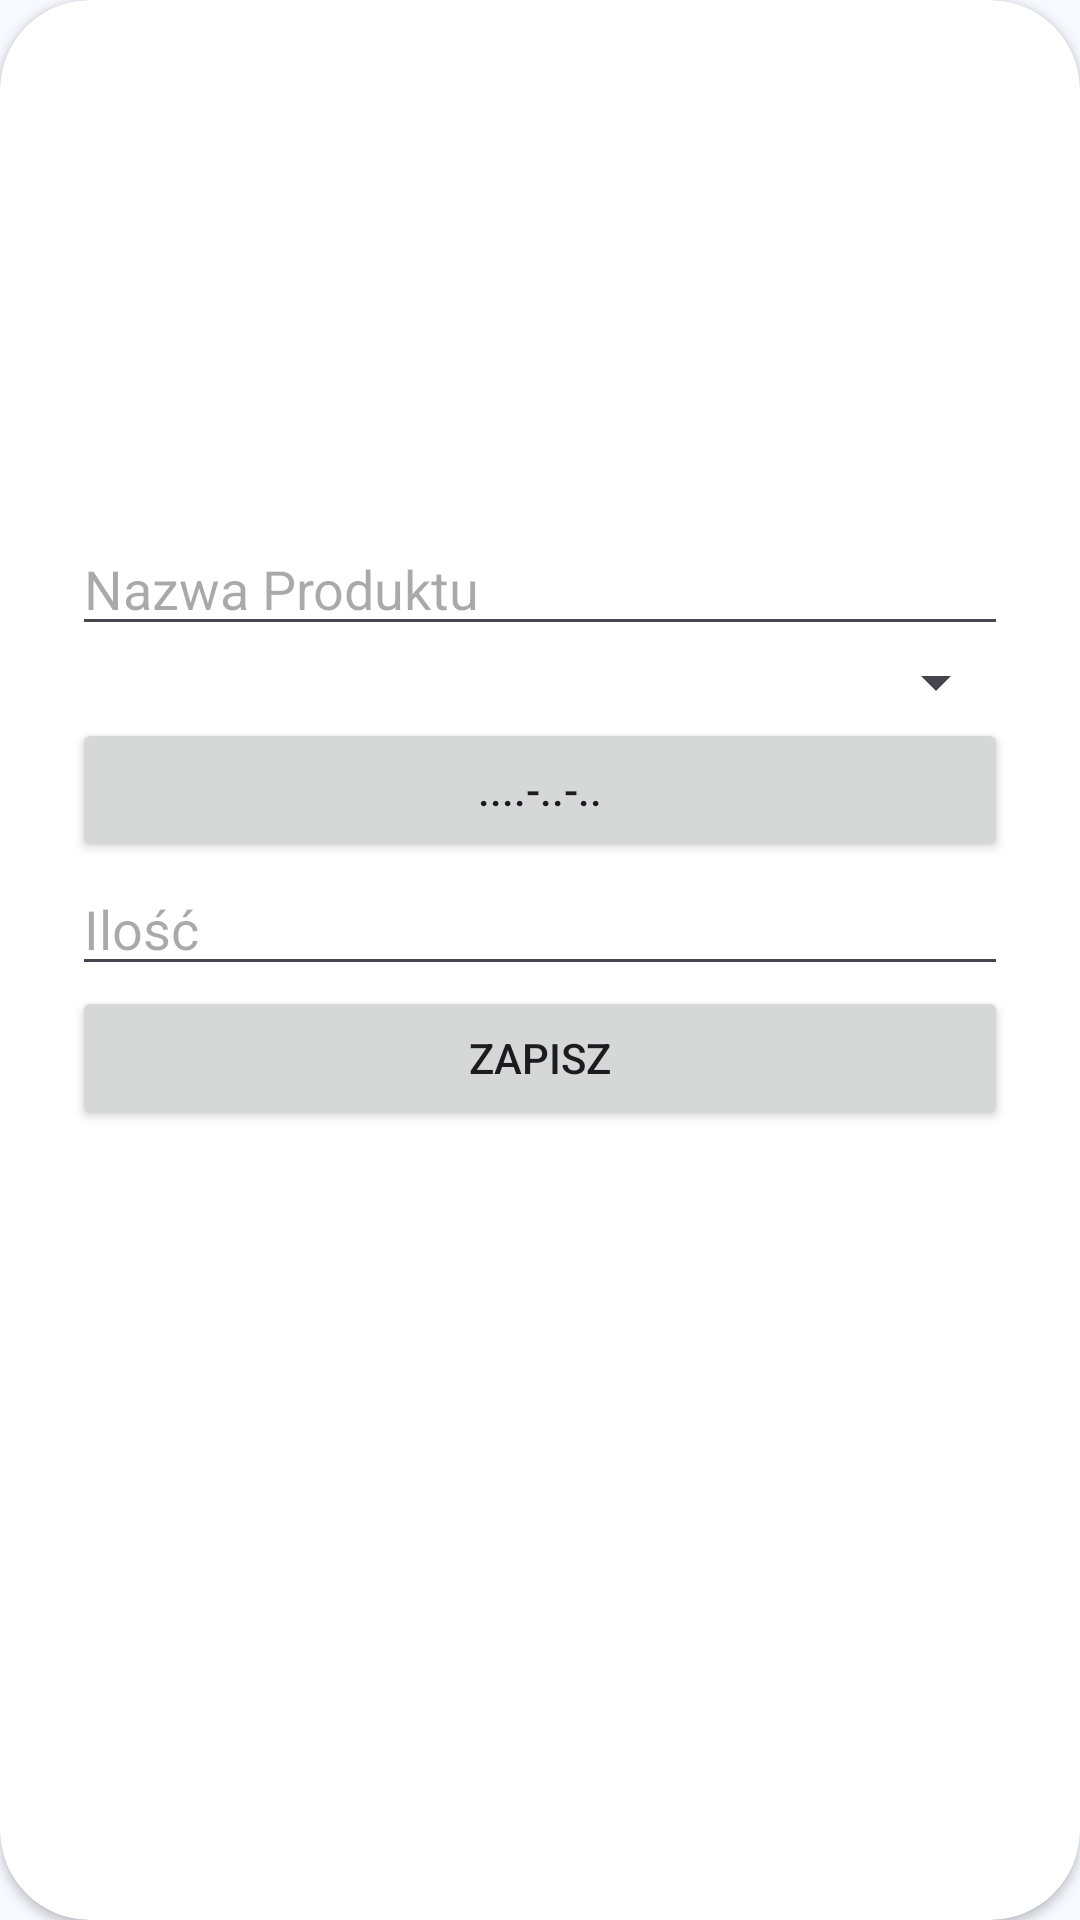

Write the Android layout XML for this screen, with the resource values it uses.
<!-- AndroidManifest.xml: application theme Theme.PJATKAPP -->
<!-- res/layout/product_info.xml -->
<?xml version="1.0" encoding="utf-8"?>
<androidx.cardview.widget.CardView xmlns:android="http://schemas.android.com/apk/res/android"
    xmlns:app="http://schemas.android.com/apk/res-auto"
    xmlns:tools="http://schemas.android.com/tools"
    android:layout_width="match_parent"
    android:layout_height="match_parent"
    app:cardCornerRadius="30dp"
    >

    <LinearLayout
        android:layout_width="match_parent"
        android:layout_height="match_parent"
        android:orientation="vertical"
        android:layout_margin="24dp"
        app:cardCornerRadius="30dp"
        >


    <ImageView
        android:id="@+id/imageView"
        android:layout_width="150dp"
        android:layout_height="150dp"
        tools:srcCompat="@id/imageView"
        android:layout_gravity="center_horizontal"/>

    <EditText
        android:id="@+id/product_name_field"
        android:layout_width="match_parent"
        android:layout_height="wrap_content"
        android:ems="10"
        android:inputType="text"
        android:hint="@string/nazwa_produktu" />

    <Spinner
        android:id="@+id/category_spinner"
        android:layout_width="match_parent"
        android:layout_height="wrap_content" />

    <Button
        android:id="@+id/date_button"
        android:layout_width="match_parent"
        android:layout_height="wrap_content"
        android:text="@string/date_placeholder" />

    <EditText
        android:id="@+id/quantity_field"
        android:layout_width="match_parent"
        android:layout_height="wrap_content"
        android:ems="10"
        android:inputType="text"
        android:hint="@string/qty_placeholder" />

    <Button
        android:id="@+id/save_button"
        android:layout_width="match_parent"
        android:layout_height="wrap_content"
        android:text="@string/zapisz" />
    </LinearLayout>
</androidx.cardview.widget.CardView>
<!-- resources referenced by this layout -->
<resources>
  <string name="date_placeholder">....-..-..</string>
  <string name="nazwa_produktu">Nazwa Produktu</string>
  <string name="qty_placeholder">Ilość</string>
  <string name="zapisz">Zapisz</string>
  <color name="md_theme_primary">#2A638A</color>
  <color name="md_theme_onPrimary">#FFFFFF</color>
  <color name="md_theme_primaryContainer">#CBE6FF</color>
  <color name="md_theme_onPrimaryContainer">#001E31</color>
  <color name="md_theme_secondary">#50606F</color>
  <color name="md_theme_onSecondary">#FFFFFF</color>
  <color name="md_theme_secondaryContainer">#D4E4F6</color>
  <color name="md_theme_onSecondaryContainer">#0D1D2A</color>
  <color name="md_theme_tertiary">#66587B</color>
  <color name="md_theme_onTertiary">#FFFFFF</color>
  <color name="md_theme_tertiaryContainer">#ECDCFF</color>
  <color name="md_theme_onTertiaryContainer">#211534</color>
  <color name="md_theme_error">#BA1A1A</color>
  <color name="md_theme_onError">#FFFFFF</color>
  <color name="md_theme_errorContainer">#FFDAD6</color>
  <color name="md_theme_onErrorContainer">#410002</color>
  <color name="md_theme_background">#F7F9FF</color>
  <color name="md_theme_onBackground">#181C20</color>
  <color name="md_theme_surface">#F7F9FF</color>
  <color name="md_theme_onSurface">#181C20</color>
  <color name="md_theme_surfaceVariant">#DEE3EA</color>
  <color name="md_theme_onSurfaceVariant">#42474D</color>
  <color name="md_theme_outline">#72787E</color>
  <color name="md_theme_outlineVariant">#C1C7CE</color>
  <color name="md_theme_inverseSurface">#2D3135</color>
  <color name="md_theme_inverseOnSurface">#EEF1F6</color>
  <color name="md_theme_inversePrimary">#98CCF9</color>
  <color name="md_theme_primaryFixed">#CBE6FF</color>
  <color name="md_theme_onPrimaryFixed">#001E31</color>
  <color name="md_theme_primaryFixedDim">#98CCF9</color>
  <color name="md_theme_onPrimaryFixedVariant">#034B71</color>
  <color name="md_theme_secondaryFixed">#D4E4F6</color>
  <color name="md_theme_onSecondaryFixed">#0D1D2A</color>
  <color name="md_theme_secondaryFixedDim">#B8C8D9</color>
  <color name="md_theme_onSecondaryFixedVariant">#394856</color>
  <color name="md_theme_tertiaryFixed">#ECDCFF</color>
  <color name="md_theme_onTertiaryFixed">#211534</color>
  <color name="md_theme_tertiaryFixedDim">#D0BFE7</color>
  <color name="md_theme_onTertiaryFixedVariant">#4E4162</color>
  <color name="md_theme_surfaceDim">#D7DADF</color>
  <color name="md_theme_surfaceBright">#F7F9FF</color>
  <color name="md_theme_surfaceContainerLowest">#FFFFFF</color>
  <color name="md_theme_surfaceContainerLow">#F1F4F9</color>
  <color name="md_theme_surfaceContainer">#EBEEF3</color>
  <color name="md_theme_surfaceContainerHigh">#E6E8EE</color>
  <color name="md_theme_surfaceContainerHighest">#E0E3E8</color>
</resources>
